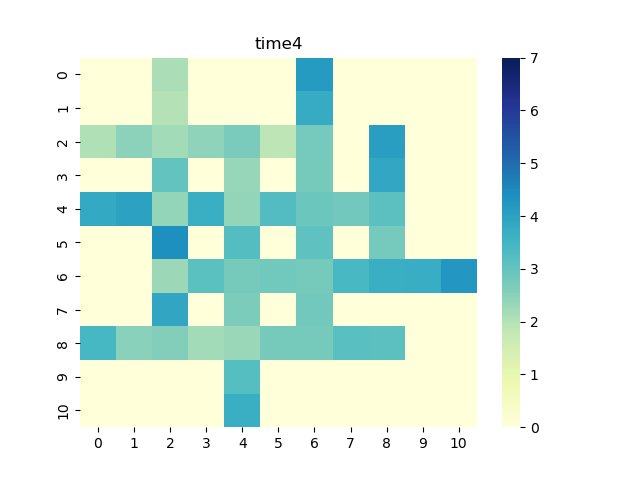

Data behind this chart, as committed beside it:
0, 1, 2, 3, 4, 5, 6, 7, 8, 9, 10
0.0, 0.0, 2.085, 0.0, 0.0, 0.0, 4.149, 0.0, 0.0, 0.0, 0.0
0.0, 0.0, 1.976, 0.0, 0.0, 0.0, 3.773, 0.0, 0.0, 0.0, 0.0
2.041, 2.469, 2.207, 2.438, 2.69, 1.886, 2.775, 0.0, 4.071, 0.0, 0.0
0.0, 0.0, 3.014, 0.0, 2.335, 0.0, 2.741, 0.0, 3.858, 0.0, 0.0
3.819, 4.012, 2.4, 3.679, 2.394, 3.257, 2.905, 2.804, 3.113, 0.0, 0.0
0.0, 0.0, 4.392, 0.0, 3.23, 0.0, 3.085, 0.0, 2.769, 0.0, 0.0
0.0, 0.0, 2.294, 3.133, 2.736, 2.818, 2.743, 3.397, 3.672, 3.714, 4.229
0.0, 0.0, 3.905, 0.0, 2.655, 0.0, 2.812, 0.0, 0.0, 0.0, 0.0
3.432, 2.49, 2.581, 2.2, 2.319, 2.754, 2.757, 3.156, 3.101, 0.0, 0.0
0.0, 0.0, 0.0, 0.0, 3.203, 0.0, 0.0, 0.0, 0.0, 0.0, 0.0
0.0, 0.0, 0.0, 0.0, 3.683, 0.0, 0.0, 0.0, 0.0, 0.0, 0.0
